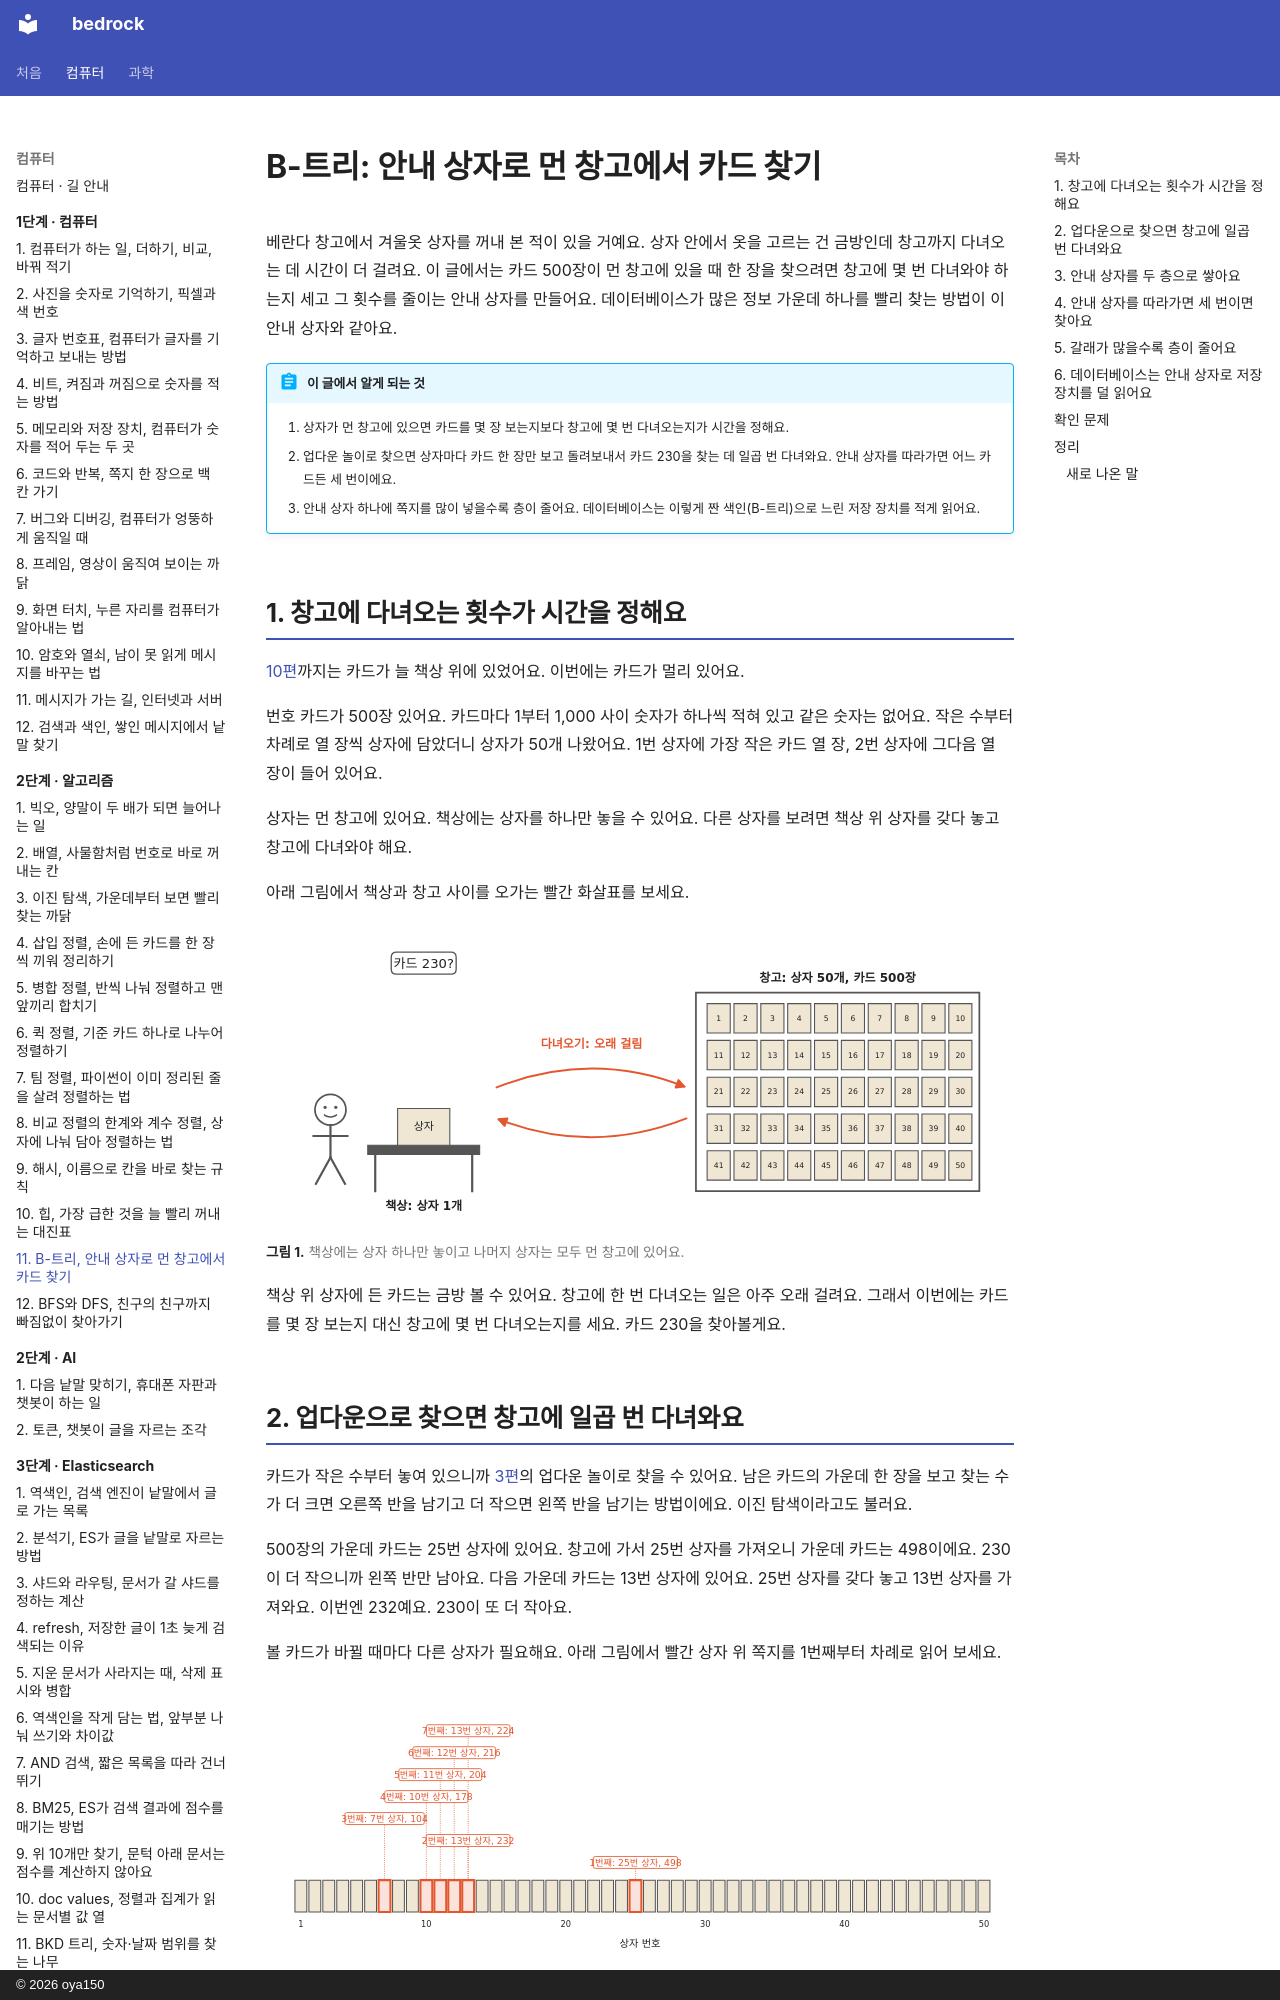

repository: oya150/bedrock · page: algorithms/11-btree/index.html · generator: mkdocs · copyright: © 2026 oya150

# B-트리: 안내 상자로 먼 창고에서 카드 찾기

베란다 창고에서 겨울옷 상자를 꺼내 본 적이 있을 거예요. 상자 안에서 옷을 고르는 건 금방인데 창고까지 다녀오는 데 시간이 더 걸려요. 이 글에서는 카드 500장이 먼 창고에 있을 때 한 장을 찾으려면 창고에 몇 번 다녀와야 하는지 세고 그 횟수를 줄이는 안내 상자를 만들어요. 데이터베이스가 많은 정보 가운데 하나를 빨리 찾는 방법이 이 안내 상자와 같아요.

!!! abstract "이 글에서 알게 되는 것"
    1. 상자가 먼 창고에 있으면 카드를 몇 장 보는지보다 창고에 몇 번 다녀오는지가 시간을 정해요.
    2. 업다운 놀이로 찾으면 상자마다 카드 한 장만 보고 돌려보내서 카드 230을 찾는 데 일곱 번 다녀와요. 안내 상자를 따라가면 어느 카드든 세 번이에요.
    3. 안내 상자 하나에 쪽지를 많이 넣을수록 층이 줄어요. 데이터베이스는 이렇게 짠 색인(B-트리)으로 느린 저장 장치를 적게 읽어요.

## 1. 창고에 다녀오는 횟수가 시간을 정해요

[10편](10-heap.md)까지는 카드가 늘 책상 위에 있었어요. 이번에는 카드가 멀리 있어요.

번호 카드가 500장 있어요. 카드마다 1부터 1,000 사이 숫자가 하나씩 적혀 있고 같은 숫자는 없어요. 작은 수부터 차례로 열 장씩 상자에 담았더니 상자가 50개 나왔어요. 1번 상자에 가장 작은 카드 열 장, 2번 상자에 그다음 열 장이 들어 있어요.

상자는 먼 창고에 있어요. 책상에는 상자를 하나만 놓을 수 있어요. 다른 상자를 보려면 책상 위 상자를 갖다 놓고 창고에 다녀와야 해요.

아래 그림에서 책상과 창고 사이를 오가는 빨간 화살표를 보세요.

![왼쪽에 사람과 책상, 책상 위에 상자 하나. 아래에 책상: 상자 1개. 오른쪽 창고 안에 1번부터 50번까지 상자 50개, 위에 창고: 상자 50개, 카드 500장. 책상과 창고 사이를 빨간 화살표 두 개가 오가고 그 위에 다녀오기: 오래 걸림. 왼쪽 위 말풍선은 카드 230?](img/11/a11-warehouse.svg)
**그림 1.** 책상에는 상자 하나만 놓이고 나머지 상자는 모두 먼 창고에 있어요.
{ .fig-cap }

책상 위 상자에 든 카드는 금방 볼 수 있어요. 창고에 한 번 다녀오는 일은 아주 오래 걸려요. 그래서 이번에는 카드를 몇 장 보는지 대신 창고에 몇 번 다녀오는지를 세요. 카드 230을 찾아볼게요.
